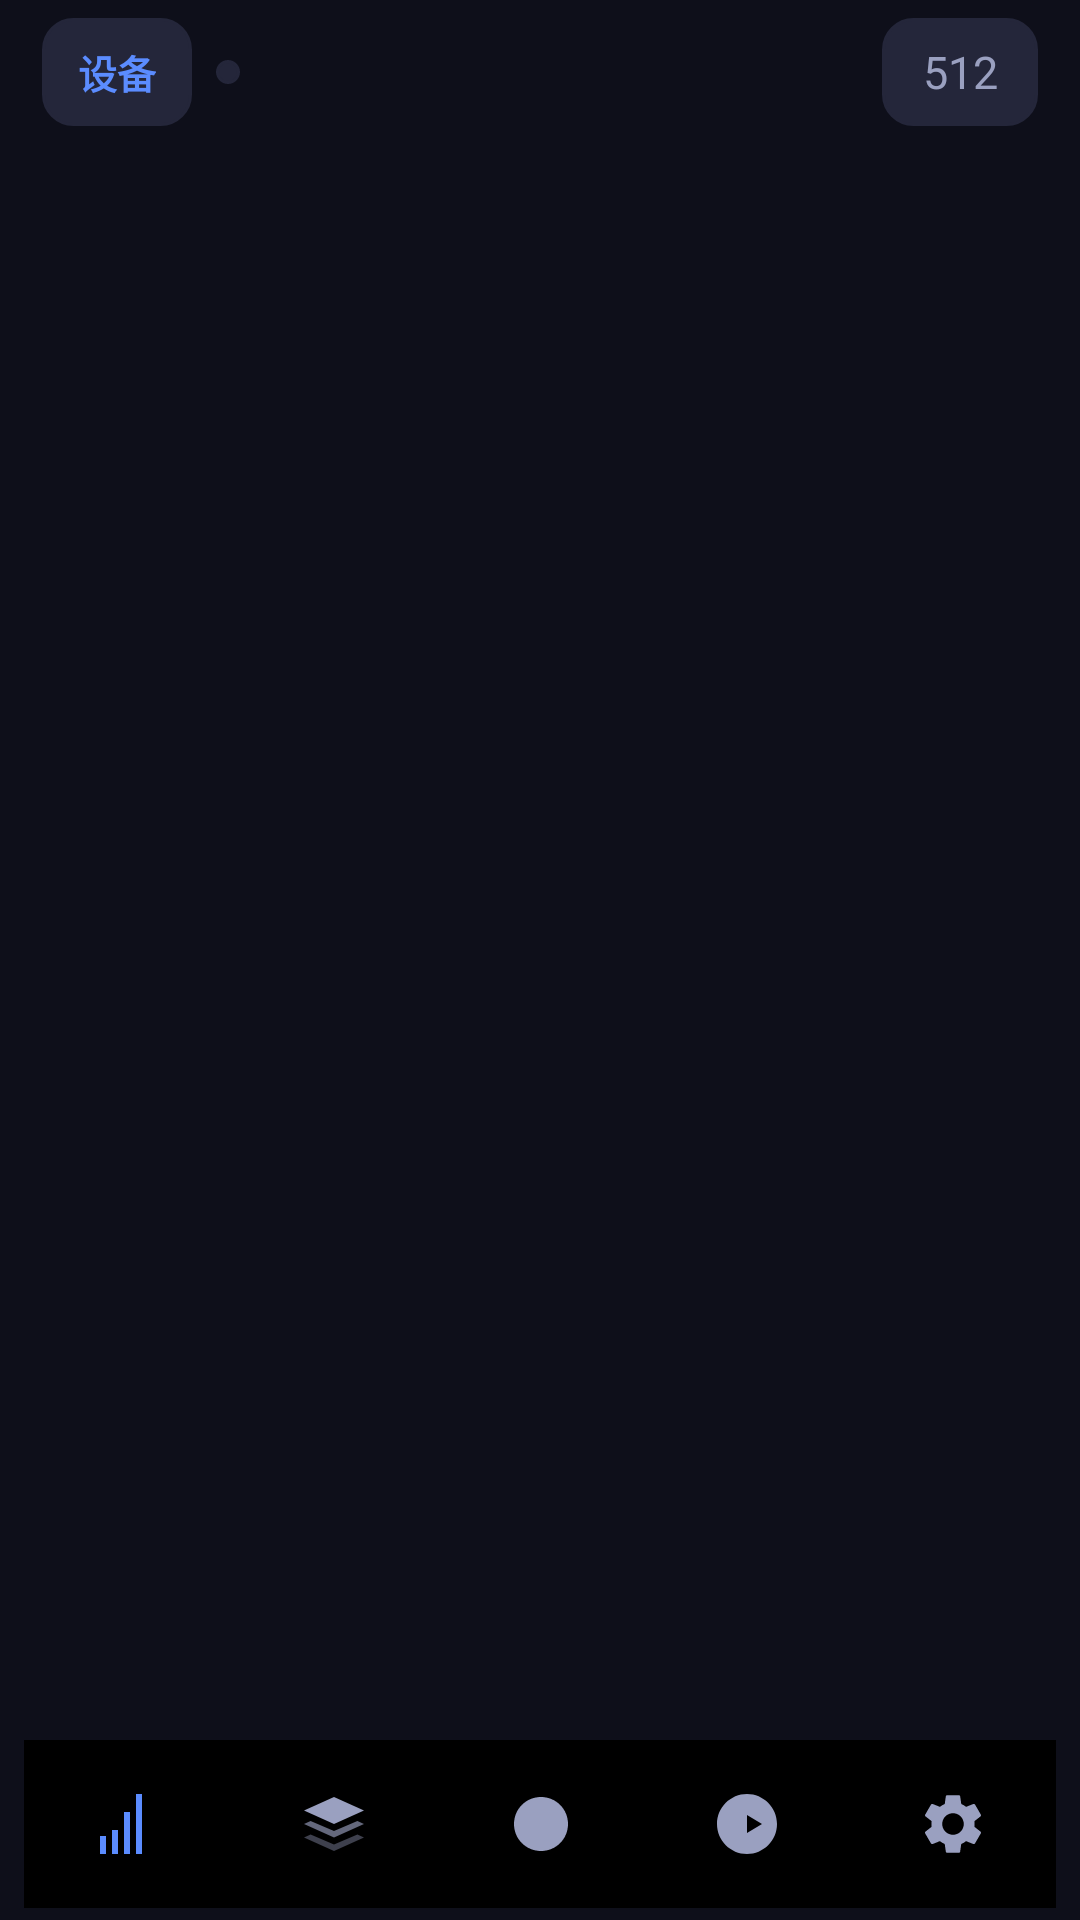

Write the Android layout XML for this screen, with the resource values it uses.
<!-- AndroidManifest.xml: application theme Theme.StageDMX -->
<!-- res/layout/activity_main.xml -->
<?xml version="1.0" encoding="utf-8"?>
<LinearLayout xmlns:android="http://schemas.android.com/apk/res/android"
    xmlns:app="http://schemas.android.com/apk/res-auto"
    android:id="@+id/rootLayout"
    android:layout_width="match_parent"
    android:layout_height="match_parent"
    android:orientation="vertical"
    android:background="@color/bg">

    
    <LinearLayout
        android:layout_width="match_parent"
        android:layout_height="wrap_content"
        android:orientation="horizontal"
        android:gravity="center_vertical"
        android:background="@drawable/bg_card"
        android:padding="6dp"
        android:layout_marginLeft="8dp"
        android:layout_marginRight="8dp"
        android:layout_marginBottom="8dp">

        
        <TextView
            android:id="@+id/btnConnect"
            android:layout_width="wrap_content"
            android:layout_height="36dp"
            android:paddingHorizontal="12dp"
            android:gravity="center"
            android:text="@string/s_device"
            android:textColor="@color/accent"
            android:textSize="13sp"
            android:textStyle="bold"
            android:background="@drawable/bg_pill"
            android:clickable="true"
            android:focusable="true" />

        
        <View
            android:id="@+id/statusDot"
            android:layout_width="8dp"
            android:layout_height="8dp"
            android:layout_marginStart="8dp"
            android:background="@drawable/bg_pill" />

        
        <HorizontalScrollView
            android:id="@+id/instScroll"
            android:layout_width="0dp"
            android:layout_height="wrap_content"
            android:layout_weight="1"
            android:layout_marginStart="8dp"
            android:scrollbars="none"
            android:visibility="gone">

            <LinearLayout
                android:id="@+id/instBar"
                android:layout_width="wrap_content"
                android:layout_height="36dp"
                android:orientation="horizontal"
                android:gravity="center_vertical" />
        </HorizontalScrollView>

        
        <TextView
            android:id="@+id/btnSelectFixtures"
            android:layout_width="wrap_content"
            android:layout_height="36dp"
            android:layout_marginStart="6dp"
            android:paddingHorizontal="10dp"
            android:gravity="center"
            android:textColor="@color/accent"
            android:textSize="12sp"
            android:background="@drawable/bg_pill"
            android:clickable="true"
            android:focusable="true"
            android:visibility="gone" />

        
        <TextView
            android:id="@+id/btnInstanceMgr"
            android:layout_width="wrap_content"
            android:layout_height="36dp"
            android:layout_marginStart="6dp"
            android:paddingHorizontal="10dp"
            android:gravity="center"
            android:text="@string/s_fixture_manager"
            android:textColor="@color/accent"
            android:textSize="12sp"
            android:background="@drawable/bg_pill"
            android:clickable="true"
            android:focusable="true"
            android:visibility="gone" />

        
        <LinearLayout
            android:id="@+id/presetBar"
            android:layout_width="0dp"
            android:layout_height="36dp"
            android:layout_weight="1"
            android:layout_marginStart="8dp"
            android:orientation="horizontal"
            android:gravity="center_vertical" />

        
        <EditText
            android:id="@+id/etChannels"
            android:layout_width="52dp"
            android:layout_height="36dp"
            android:layout_marginStart="4dp"
            android:background="@drawable/bg_pill"
            android:paddingHorizontal="6dp"
            android:inputType="number"
            android:maxLength="3"
            android:hint="512"
            android:textColorHint="@color/textDim"
            android:textColor="@color/text"
            android:textSize="15sp"
            android:gravity="center"
            android:importantForAutofill="no" />
    </LinearLayout>

    <androidx.viewpager2.widget.ViewPager2
        android:id="@+id/pager"
        android:layout_width="match_parent"
        android:layout_height="0dp"
        android:layout_weight="1" />

    
    <com.google.android.material.bottomnavigation.BottomNavigationView
        android:id="@+id/bottomNav"
        android:layout_width="match_parent"
        android:layout_height="56dp"
        android:background="@drawable/bg_card"
        android:layout_marginLeft="8dp"
        android:layout_marginRight="8dp"
        android:layout_marginBottom="4dp"
        app:menu="@menu/bottom_nav"
        app:labelVisibilityMode="unlabeled"
        app:itemIconTint="@color/nav_selector"
        app:itemTextColor="@color/nav_selector"
        android:elevation="0dp" />

</LinearLayout>
<!-- resources referenced by this layout -->
<resources>
  <color name="accent">#5B8CFF</color>
  <color name="bg">#0E0F1A</color>
  <color name="text">#EDEFFF</color>
  <color name="textDim">#9AA0C0</color>
  <!-- drawable bg_pill (drawable) -->
  <?xml version="1.0" encoding="utf-8"?>
  <shape xmlns:android="http://schemas.android.com/apk/res/android" android:shape="rectangle">
      <solid android:color="@color/surface2" />
      <corners android:radius="10dp" />
      <stroke android:width="1dp" android:color="@color/surface2" />
  </shape>
  <string name="s_device">设备</string>
  <string name="s_fixture_manager">灯具管理</string>
  <style name="Theme.StageDMX" parent="Theme.Material3.Dark.NoActionBar">
          <item name="colorPrimary">@color/accent</item>
          <item name="colorOnPrimary">#FFFFFF</item>
          <item name="colorSecondary">@color/accent2</item>
          <item name="android:colorBackground">@color/bg</item>
          <item name="colorSurface">@color/surface</item>
          
          <item name="colorSecondaryContainer">@color/surface2</item>
          <item name="colorOnSecondaryContainer">@color/accent</item>
          <item name="colorSurfaceVariant">@color/surface2</item>
          <item name="colorOnSurfaceVariant">@color/textDim</item>
          <item name="colorOutline">@color/textDim</item>
          <item name="android:windowLightStatusBar">false</item>
          <item name="android:statusBarColor">@color/bg</item>
          <item name="android:navigationBarColor">@color/bg</item>
          <item name="alertDialogTheme">@style/AppDialogTheme</item>
      </style>
  <color name="surface2">#24263A</color>
  <color name="accent2">#FF5B8C</color>
  <color name="surface">#1A1C2C</color>
  <style name="AppDialogTheme" parent="Theme.Material3.Dark.Dialog.Alert">
          <item name="colorPrimary">@color/accent</item>
          <item name="colorSurface">@color/surface</item>
          <item name="colorOnSurface">@color/text</item>
          <item name="android:colorBackground">@color/surface</item>
          <item name="colorOnSurfaceVariant">@color/textDim</item>
      </style>
</resources>
